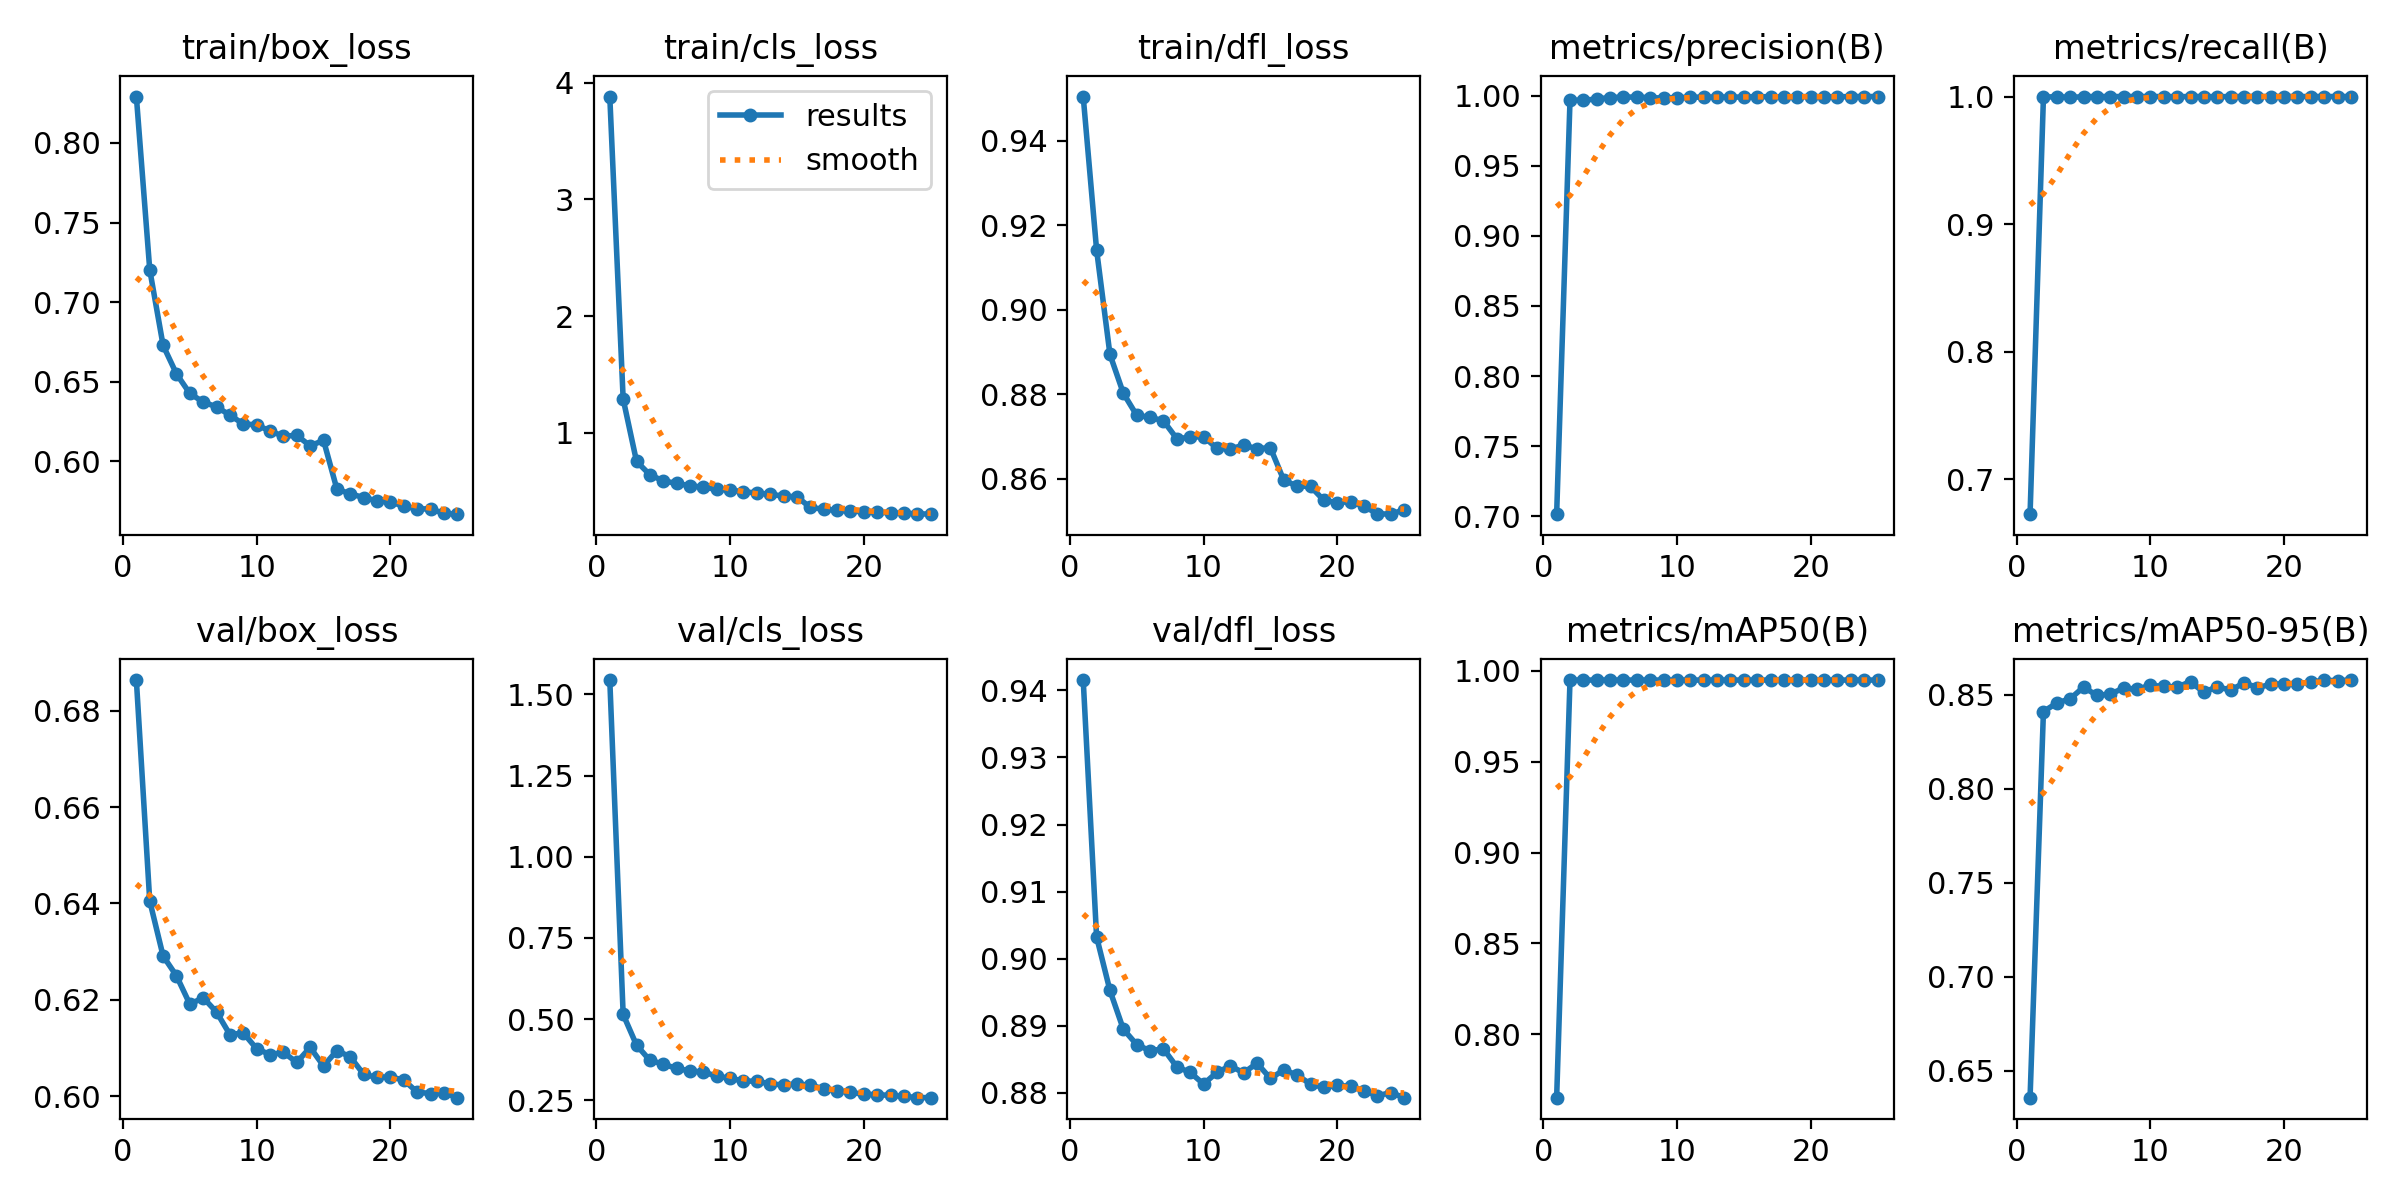

Data behind this chart, as committed beside it:
epoch, time, train/box_loss, train/cls_loss, train/dfl_loss, metrics/precision(B), metrics/recall(B), metrics/mAP50(B), metrics/mAP50-95(B), val/box_loss, val/cls_loss, val/dfl_loss, lr/pg0, lr/pg1, lr/pg2
1, 75.74, 0.8292, 3.882, 0.9505, 0.7014, 0.6727, 0.765, 0.6356, 0.6863, 1.544, 0.9415, 9.50479e-05, 9.50479e-05, 9.50479e-05
2, 145.8, 0.7204, 1.289, 0.9142, 0.9969, 0.9995, 0.995, 0.8412, 0.6405, 0.5145, 0.9032, 0.0001828, 0.0001828, 0.0001828
3, 216.3, 0.6728, 0.7552, 0.8894, 0.9967, 1, 0.995, 0.8457, 0.6291, 0.42, 0.8952, 0.0002631, 0.0002631, 0.0002631
4, 282.9, 0.6549, 0.6401, 0.8802, 0.9977, 0.9993, 0.995, 0.848, 0.625, 0.3731, 0.8895, 0.000252, 0.000252, 0.000252
5, 350, 0.6426, 0.5882, 0.875, 0.9987, 0.9999, 0.995, 0.8542, 0.6191, 0.3617, 0.8872, 0.0002407, 0.0002407, 0.0002407
6, 415.4, 0.6372, 0.5663, 0.8745, 0.999, 1, 0.995, 0.8498, 0.6204, 0.3481, 0.8862, 0.0002294, 0.0002294, 0.0002294
7, 478.4, 0.6342, 0.5461, 0.8737, 0.999, 1, 0.995, 0.8505, 0.6175, 0.3407, 0.8865, 0.000218, 0.000218, 0.000218
8, 544.3, 0.629, 0.5333, 0.8695, 0.9986, 1, 0.995, 0.8537, 0.6128, 0.3371, 0.8838, 0.0002067, 0.0002067, 0.0002067
9, 607.6, 0.6234, 0.5162, 0.8698, 0.9983, 1, 0.995, 0.8531, 0.6131, 0.3246, 0.883, 0.0001954, 0.0001954, 0.0001954
10, 670, 0.623, 0.5096, 0.87, 0.9986, 1, 0.995, 0.8552, 0.6098, 0.3178, 0.8813, 0.0001841, 0.0001841, 0.0001841
11, 732.4, 0.6189, 0.4946, 0.8672, 0.9989, 1, 0.995, 0.8546, 0.6087, 0.3095, 0.883, 0.0001727, 0.0001727, 0.0001727
12, 795.3, 0.6158, 0.4841, 0.8671, 0.999, 0.9999, 0.995, 0.8542, 0.6091, 0.3091, 0.884, 0.0001614, 0.0001614, 0.0001614
13, 857.6, 0.6163, 0.4728, 0.8679, 0.999, 1, 0.995, 0.8571, 0.607, 0.3004, 0.883, 0.0001501, 0.0001501, 0.0001501
14, 919.5, 0.6097, 0.4578, 0.8671, 0.9991, 1, 0.995, 0.8514, 0.6101, 0.2978, 0.8844, 0.0001388, 0.0001388, 0.0001388
15, 982.7, 0.6131, 0.4511, 0.8673, 0.999, 0.9998, 0.995, 0.8545, 0.6063, 0.3008, 0.8821, 0.0001274, 0.0001274, 0.0001274
16, 1046, 0.5825, 0.3603, 0.8596, 0.9994, 1, 0.995, 0.8525, 0.6095, 0.2959, 0.8834, 0.0001161, 0.0001161, 0.0001161
17, 1108, 0.5796, 0.3453, 0.8582, 0.9992, 1, 0.995, 0.8565, 0.6082, 0.2864, 0.8826, 0.0001048, 0.0001048, 0.0001048
18, 1168, 0.5772, 0.3357, 0.8582, 0.9992, 1, 0.995, 0.8539, 0.6046, 0.2795, 0.8813, 9.34648e-05, 9.34648e-05, 9.34648e-05
19, 1230, 0.5752, 0.3293, 0.8549, 0.9993, 1, 0.995, 0.8556, 0.6039, 0.2747, 0.8808, 8.21392e-05, 8.21392e-05, 8.21392e-05
20, 1293, 0.5744, 0.3231, 0.8543, 0.9994, 1, 0.995, 0.856, 0.604, 0.2688, 0.8811, 7.08136e-05, 7.08136e-05, 7.08136e-05
21, 1354, 0.5719, 0.3185, 0.8546, 0.9992, 1, 0.995, 0.8559, 0.6033, 0.2675, 0.8809, 5.9488e-05, 5.9488e-05, 5.9488e-05
22, 1416, 0.5701, 0.3142, 0.8534, 0.9992, 1, 0.995, 0.857, 0.6009, 0.2653, 0.8803, 4.81624e-05, 4.81624e-05, 4.81624e-05
23, 1475, 0.5701, 0.3107, 0.8517, 0.9993, 1, 0.995, 0.8578, 0.6005, 0.2622, 0.8795, 3.68368e-05, 3.68368e-05, 3.68368e-05
24, 1539, 0.5673, 0.3065, 0.8516, 0.9994, 1, 0.995, 0.8577, 0.6007, 0.2588, 0.88, 2.55112e-05, 2.55112e-05, 2.55112e-05
25, 1600, 0.5668, 0.3027, 0.8526, 0.9994, 1, 0.995, 0.858, 0.5997, 0.2583, 0.8792, 1.41856e-05, 1.41856e-05, 1.41856e-05
